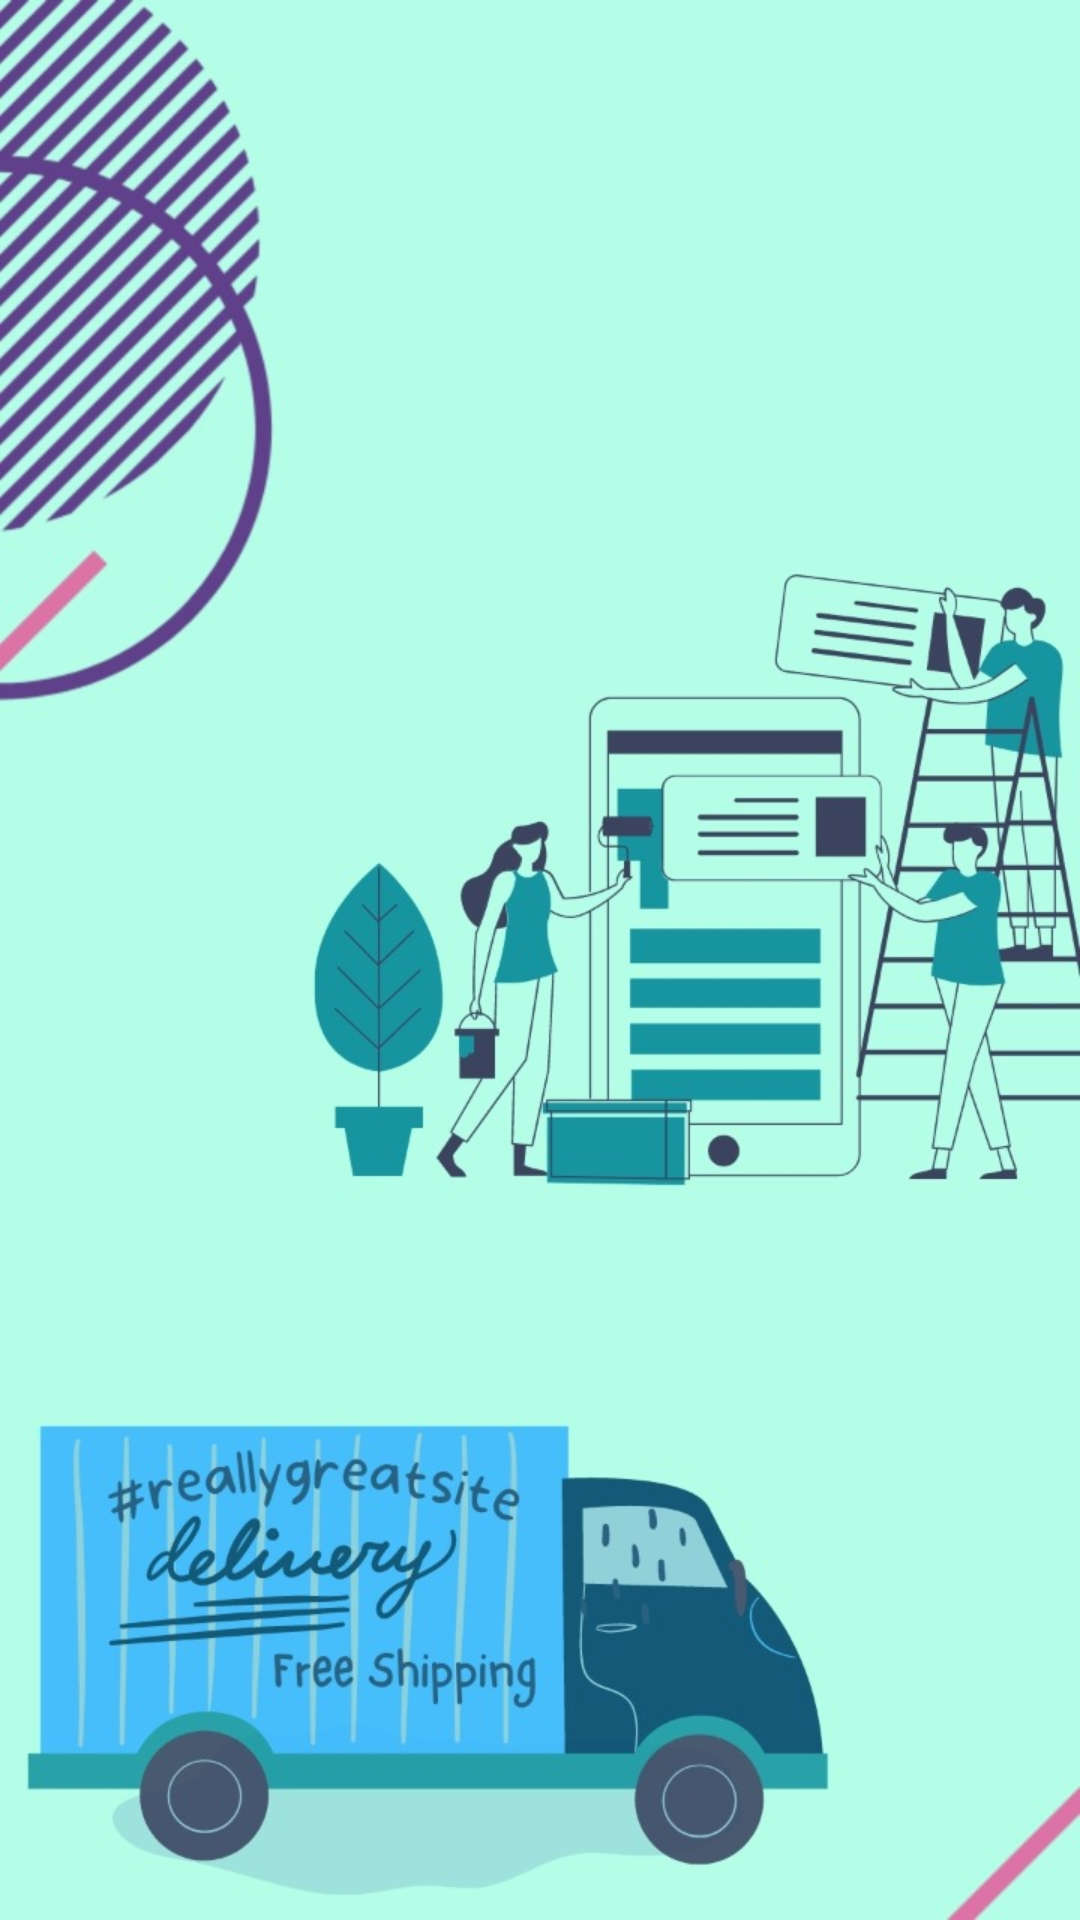

Produce the Android XML layout that renders to this screen, including the resource entries it uses.
<!-- AndroidManifest.xml: application theme Theme.OOP_project -->
<!-- res/layout/transaction_layout.xml -->
<?xml version="1.0" encoding="utf-8"?>
<LinearLayout xmlns:android="http://schemas.android.com/apk/res/android"
    android:orientation="vertical" android:layout_width="match_parent"
    android:layout_height="match_parent"
    android:background="@drawable/cart_order_trans">

    <ListView
        android:id="@+id/listView"
        android:layout_width="match_parent"
        android:layout_height="661dp">

    </ListView>

    <Button
        android:id="@+id/notifbtn"
        android:layout_width="match_parent"
        android:layout_height="wrap_content"
        android:backgroundTint="#FF5722"
        android:shadowColor="#9C27B0"
        android:text="Check Notifications"
        android:textColor="#3F51B5" />
</LinearLayout>
<!-- resources referenced by this layout -->
<resources>
  <!-- drawable cart_order_trans: jpg bitmap (drawable, 111983 bytes) -->
  <style name="Theme.OOP_project" parent="Theme.MaterialComponents.DayNight">
          
          <item name="colorPrimary">@color/teal_700</item>
          <item name="colorPrimaryVariant">@color/purple_700</item>
          <item name="colorOnPrimary">@color/white</item>
          
          <item name="colorSecondary">@color/teal_200</item>
          <item name="colorSecondaryVariant">@color/teal_700</item>
          <item name="colorOnSecondary">@color/black</item>
          
          <item name="android:statusBarColor" tools:targetApi="l">?attr/colorPrimaryVariant</item>
          
      </style>
  <color name="teal_700">#FF018786</color>
  <color name="purple_700">#FF3700B3</color>
  <color name="white">#FFFFFFFF</color>
  <color name="teal_200">#FF03DAC5</color>
  <color name="black">#FF000000</color>
</resources>
